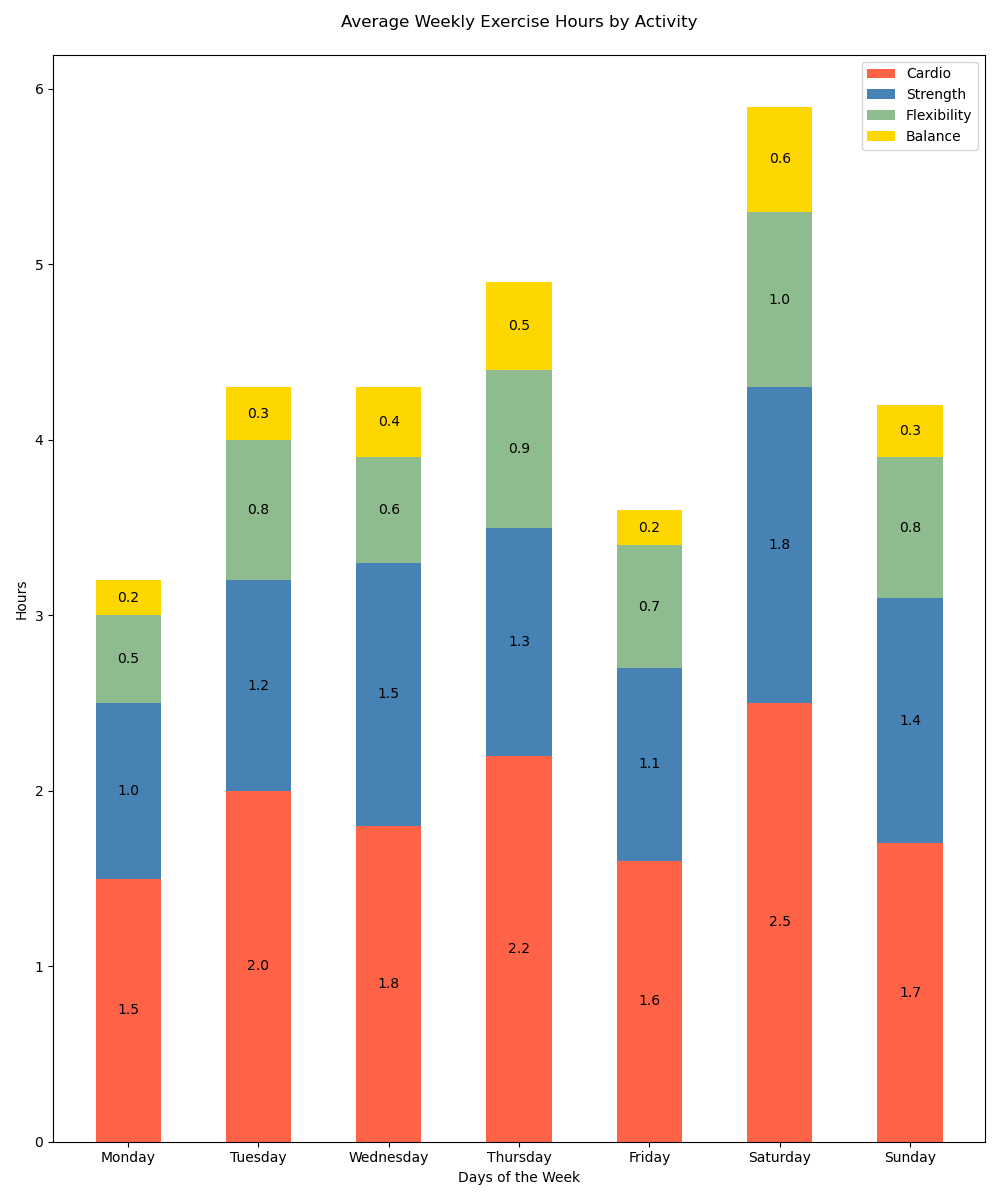

Data behind this chart, as committed beside it:
Activity, Cardio, Strength, Flexibility, Balance
Monday, 1.5, 1.0, 0.5, 0.2
Tuesday, 2.0, 1.2, 0.8, 0.3
Wednesday, 1.8, 1.5, 0.6, 0.4
Thursday, 2.2, 1.3, 0.9, 0.5
Friday, 1.6, 1.1, 0.7, 0.2
Saturday, 2.5, 1.8, 1.0, 0.6
Sunday, 1.7, 1.4, 0.8, 0.3
